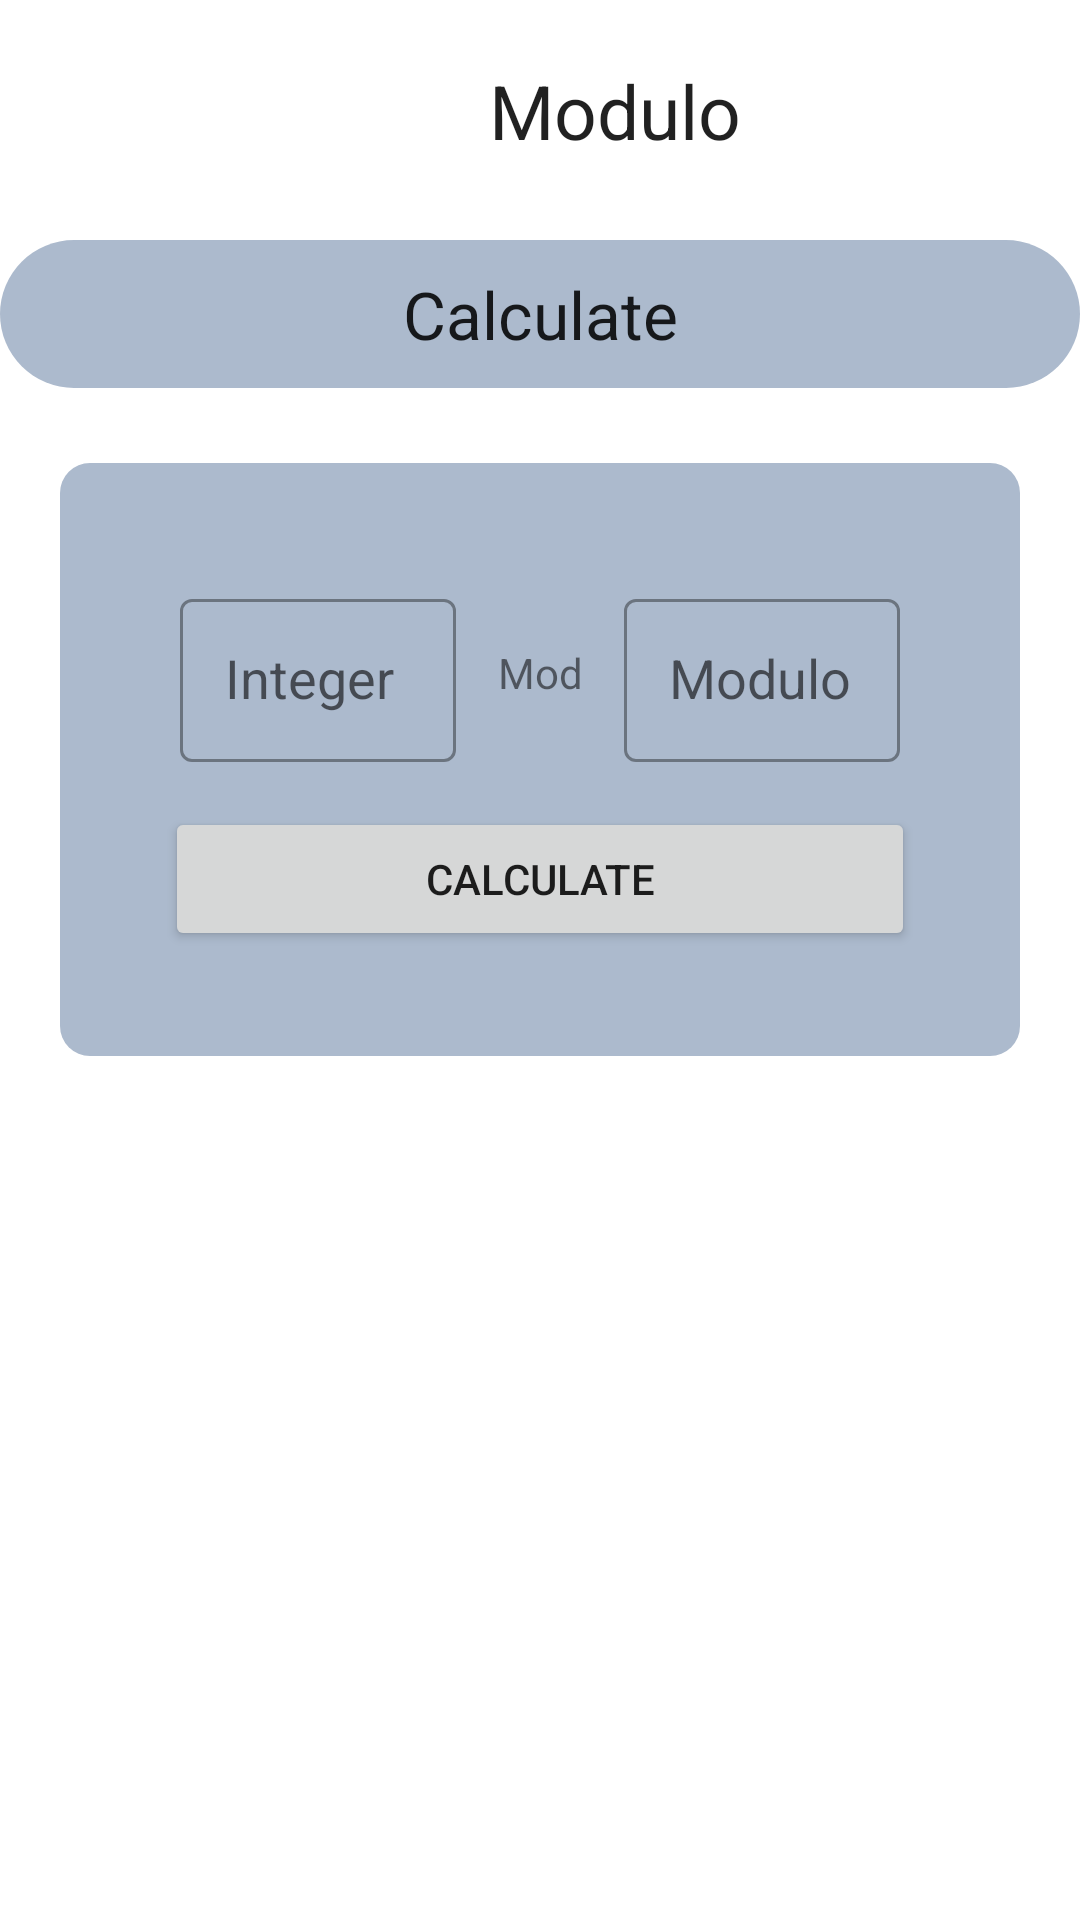

The Android layout XML behind this screen, and the referenced resources:
<!-- AndroidManifest.xml: application theme Theme.Cryptanalyst -->
<!-- res/layout/activity_modulo.xml -->
<?xml version="1.0" encoding="utf-8"?>
<LinearLayout xmlns:android="http://schemas.android.com/apk/res/android"
    xmlns:app="http://schemas.android.com/apk/res-auto"
    xmlns:tools="http://schemas.android.com/tools"
    android:layout_width="match_parent"
    android:layout_height="match_parent"
    android:orientation="vertical"
    tools:context=".ModuloActivity">

    <RelativeLayout
        android:layout_width="match_parent"
        android:layout_height="wrap_content"
        app:layout_constraintHeight_percent=".1"
        android:orientation="horizontal"
        android:gravity="center"
        android:padding="10dp"
        >
        <ImageView
            android:id="@+id/img"
            android:layout_width="50dp"
            android:layout_height="50dp"
            android:src="@drawable/criptografia"/>
        <TextView
            android:id="@+id/textView"
            android:layout_toRightOf="@+id/img"
            android:layout_width="wrap_content"
            android:layout_height="wrap_content"
            android:layout_marginTop="10dp"
            android:text="@string/modulo"
            android:textAppearance="?android:textAppearanceLarge"
            android:textSize="25sp" />
    </RelativeLayout>

    <LinearLayout
        android:layout_width="match_parent"
        android:layout_height="wrap_content"
        android:orientation="vertical"
        >
        <TextView
            android:layout_width="match_parent"
            android:layout_height="wrap_content"
            android:gravity="center"
            android:text="@string/calculate"
            android:layout_marginTop="10dp"
            android:layout_marginBottom="5dp"
            android:padding="10dp"
            android:background="@drawable/tab_bg"
            android:textAppearance="?android:textAppearanceLarge"
            />

        <LinearLayout
            android:layout_width="match_parent"
            android:layout_height="match_parent"
            android:orientation="vertical"
            android:padding="30dp"
            android:background="@drawable/card_bg"
            android:layout_margin="20dp">


                <LinearLayout
                    android:layout_width="match_parent"
                    android:layout_height="wrap_content"
                    android:orientation="horizontal"
                    android:layout_margin="5dp"
                    android:gravity="center"
                    >
                <com.google.android.material.textfield.TextInputLayout
                    style="@style/Widget.MaterialComponents.TextInputLayout.OutlinedBox"
                    android:layout_width="0dp"
                    android:layout_weight="2"
                    android:layout_height="wrap_content"
                    android:layout_margin="5dp">

                    <com.google.android.material.textfield.MaterialAutoCompleteTextView
                        android:id="@+id/integer"
                        android:layout_width="match_parent"
                        android:layout_height="match_parent"
                        android:hint="@string/integer"
                        android:inputType="number"
                        android:padding="15dp" />
                </com.google.android.material.textfield.TextInputLayout>
                <TextView
                    android:layout_width="0dp"
                    android:layout_weight="1"
                    android:gravity="center"
                    android:layout_height="wrap_content"
                    android:text="@string/mod"
                    />
                <com.google.android.material.textfield.TextInputLayout
                    style="@style/Widget.MaterialComponents.TextInputLayout.OutlinedBox"
                    android:layout_width="0dp"
                    android:layout_weight="2"
                    android:layout_height="wrap_content"
                    android:layout_margin="5dp">

                    <com.google.android.material.textfield.MaterialAutoCompleteTextView
                        android:id="@+id/modulo"
                        android:layout_width="match_parent"
                        android:layout_height="wrap_content"
                        android:hint="@string/modulo"
                        android:inputType="number"
                        android:padding="15dp" />
                </com.google.android.material.textfield.TextInputLayout>
                </LinearLayout>
                <Button
                    android:id="@+id/calculate"
                    android:layout_width="match_parent"
                    android:layout_height="wrap_content"
                    android:layout_margin="5dp"
                    android:text="@string/calculate" />

                <LinearLayout
                    android:id="@+id/ans_field"
                    android:layout_width="match_parent"
                    android:layout_height="wrap_content"
                    android:orientation="vertical"
                    android:background="@drawable/card_bg1"
                    android:visibility="gone"
                    >
                    <TextView
                        android:id="@+id/ans_header"
                        android:layout_width="match_parent"
                        android:layout_height="wrap_content"
                        android:padding="10dp"
                        android:gravity="center"
                        android:text="@string/answer"
                        android:background="@drawable/backgroundeditview"
                        android:textColor="@color/burn_red_700"
                        android:textAppearance="?android:textAppearanceMedium"
                        />

                    <TextView
                        android:id="@+id/ans"
                        android:layout_width="match_parent"
                        android:layout_height="wrap_content"
                        android:padding="10dp"
                        android:gravity="center"
                        android:text="@string/answer"
                        android:textColor="@color/burn_red_700"
                        android:textAppearance="?android:textAppearanceMedium"
                        android:textIsSelectable="true"
                        />
                </LinearLayout>
        </LinearLayout>
    </LinearLayout>



</LinearLayout>
<!-- resources referenced by this layout -->
<resources>
  <color name="burn_red_700">#0D1B2A</color>
  <!-- drawable backgroundeditview (drawable-v24) -->
  <?xml version="1.0" encoding="utf-8"?>
  <shape xmlns:android="http://schemas.android.com/apk/res/android">
  
      <stroke
          android:color="@color/purssian_blue_700"
          android:width="1dp"
          />
      <corners
          android:radius="10dp"
          />
  </shape>
  <!-- drawable card_bg (drawable-v24) -->
  <?xml version="1.0" encoding="utf-8"?>
  <shape xmlns:android="http://schemas.android.com/apk/res/android"
      android:shape="rectangle">
  
      <solid android:color="?attr/color"/>
      <corners android:radius="10dp"
          />
  
  
  </shape>
  <!-- drawable card_bg1 (drawable) -->
  <?xml version="1.0" encoding="utf-8"?>
  <shape xmlns:android="http://schemas.android.com/apk/res/android"
      android:shape="rectangle">
  
      <solid android:color="@color/papaya_whip_200"/>
      <corners android:radius="10dp"
          />
  
  
  </shape>
  <!-- drawable tab_bg (drawable-v24) -->
  <?xml version="1.0" encoding="utf-8"?>
  <shape xmlns:android="http://schemas.android.com/apk/res/android"
      android:shape="rectangle">
  
      <solid android:color="?attr/color"
          />
  
      <corners android:radius="40dp"
          />
  
  
  </shape>
  <string name="answer">Answer</string>
  <string name="calculate">Calculate</string>
  <string name="integer">Integer</string>
  <string name="mod">Mod</string>
  <string name="modulo">Modulo</string>
  <style name="Theme.Cryptanalyst" parent="Theme.MaterialComponents.DayNight.NoActionBar">
          
          <item name="colorPrimary">@color/venetine_red_500</item>
          <item name="colorPrimaryVariant">@color/burn_red_700</item>
          <item name="colorOnPrimary">@color/papaya_whip_200</item>
          
          <item name="colorSecondary">@color/air_blue_200</item>
          <item name="colorSecondaryVariant">@color/purssian_blue_700</item>
          <item name="colorOnSecondary">@color/burn_red_700</item>
          <item name="color">@color/blue_200</item>
  
  
          
          <item name="android:statusBarColor">?attr/colorPrimaryVariant</item>
          
      </style>
  <color name="purssian_blue_700">#415A77</color>
  <color name="papaya_whip_200">#E0E1DD</color>
  <color name="venetine_red_500">#1B263B</color>
  <color name="air_blue_200">#778DA9</color>
  <color name="blue_200">#ACBACD</color>
</resources>
